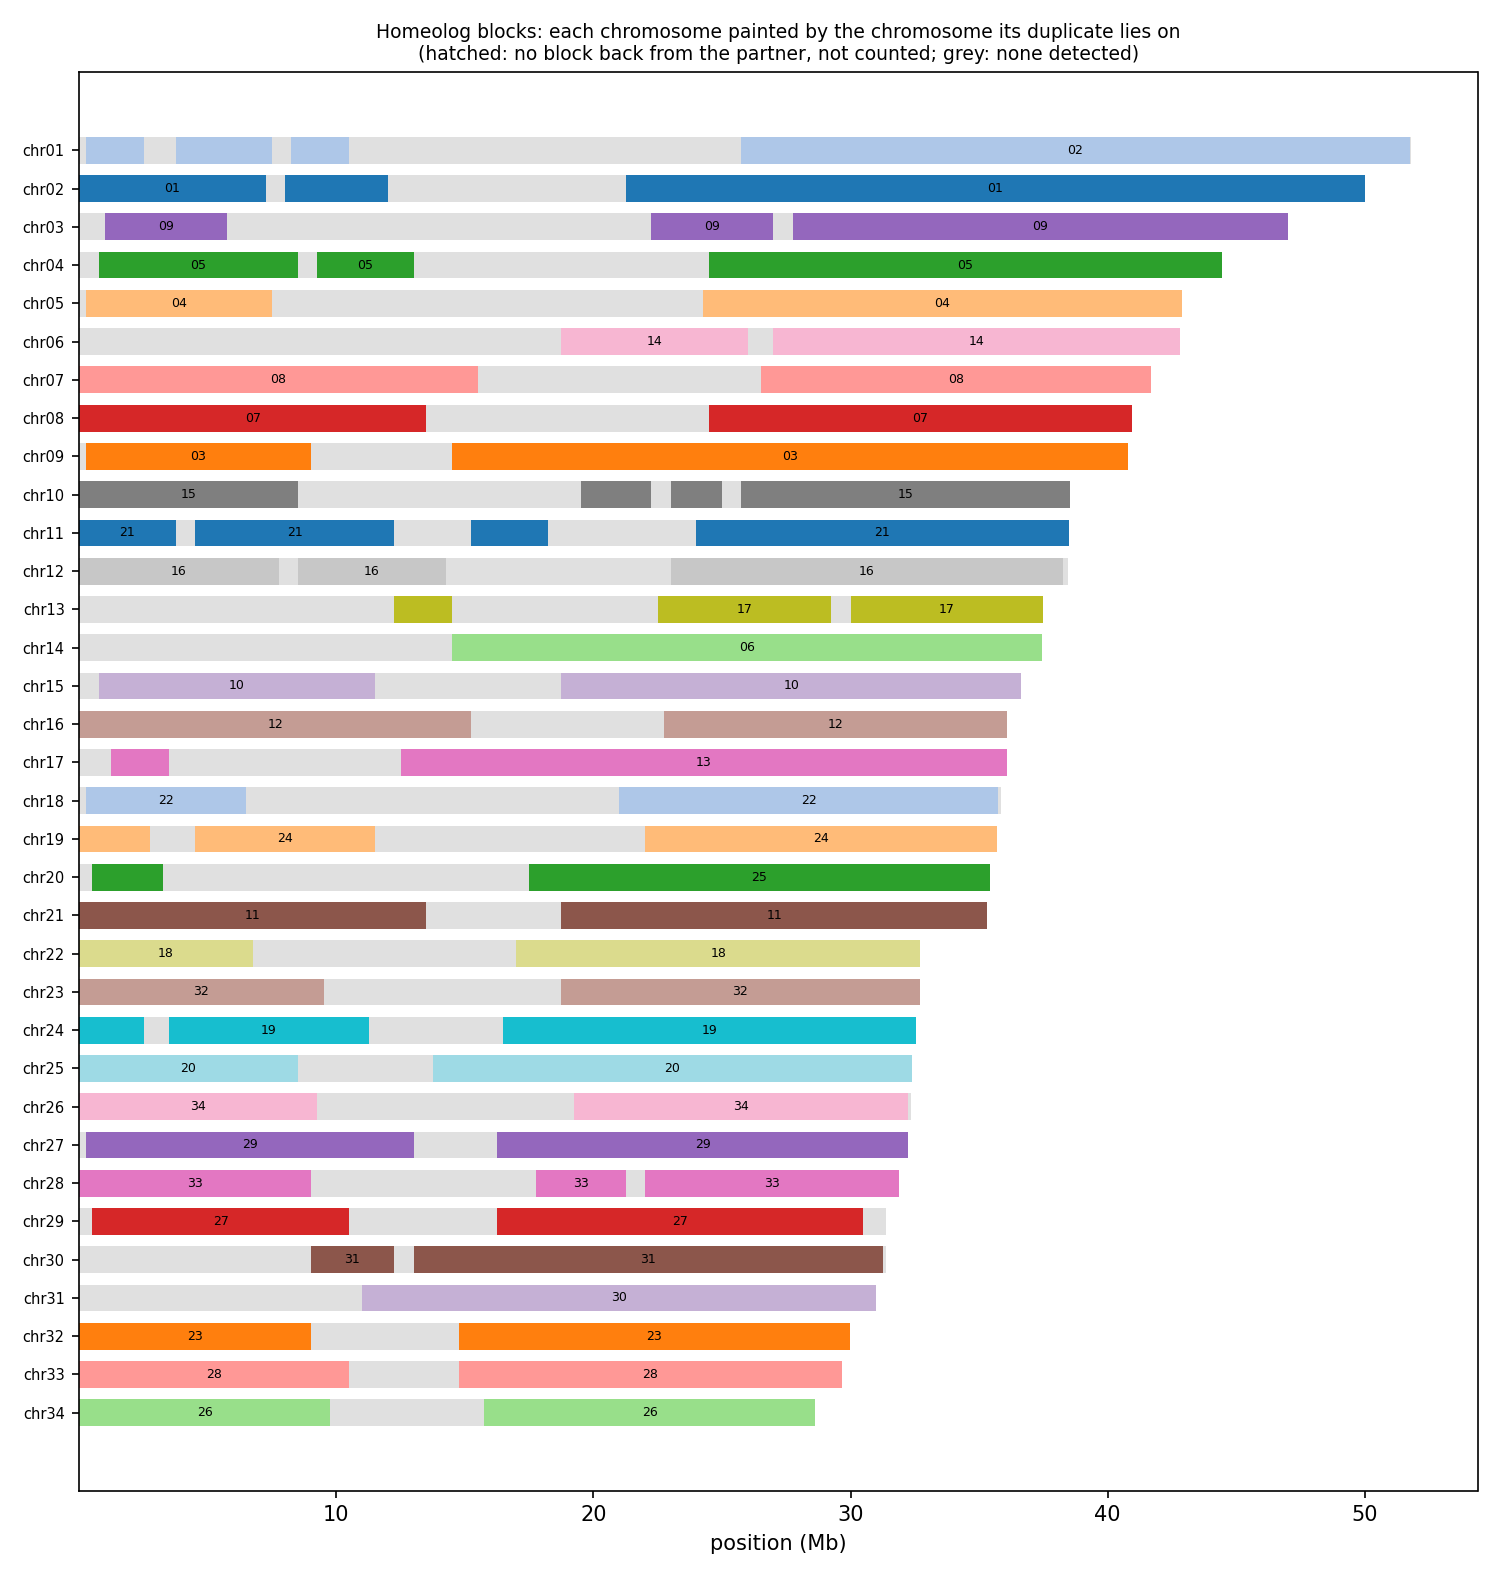

The file beside this chart, header and first rows:
anchor	chrom	win_start	win_end	best	best_dist	second	second_dist	median_dist	z	homeolog_like
HAP1_chr01	chr01	1	250000	chr02	0.04833	chr29	0.06239	0.06726	2.29	no
HAP1_chr01	chr01	250001	500000	chr02	0.03769	chr29	0.07232	0.07807	5.66	yes
HAP1_chr01	chr01	500001	750000	chr02	0.03263	chr29	0.08510	0.09788	17.22	yes
HAP1_chr01	chr01	750001	1000000	chr02	0.03263	chr29	0.08499	0.1034	28.78	yes
HAP1_chr01	chr01	1000001	1250000	chr02	0.03853	chr29	0.07856	0.09001	7.30	yes
HAP1_chr01	chr01	1250001	1500000	chr02	0.03922	chr29	0.08711	0.09745	9.68	yes
HAP1_chr01	chr01	1500001	1750000	chr02	0.04059	chr28	0.06359	0.07316	4.74	yes
HAP1_chr01	chr01	1750001	2000000	chr02	0.03824	chr29	0.07175	0.08606	7.00	yes
HAP1_chr01	chr01	2000001	2250000	chr02	0.03685	chr29	0.09441	0.1072	15.05	yes
HAP1_chr01	chr01	2250001	2500000	chr02	0.03566	chr29	0.08481	0.1038	6.42	yes
HAP1_chr01	chr01	2500001	2750000	chr02	0.05333	chr11	0.07798	0.08830	2.84	no
HAP1_chr01	chr01	2750001	3000000	chr02	0.03598	chr29	0.06100	0.07275	2.98	no
HAP1_chr01	chr01	3000001	3250000	chr02	0.03328	chr29	0.06435	0.07023	2.75	no
HAP1_chr01	chr01	3250001	3500000	chr02	0.04548	chr12	0.05266	0.05680	0.67	no
HAP1_chr01	chr01	3500001	3750000	chr02	0.03729	chr20	0.05446	0.06168	1.15	no
HAP1_chr01	chr01	3750001	4000000	chr02	0.04325	chr29	0.07747	0.08856	4.39	yes
HAP1_chr01	chr01	4000001	4250000	chr02	0.03998	chr29	0.08316	0.09398	8.77	yes
HAP1_chr01	chr01	4250001	4500000	chr02	0.04038	chr29	0.06192	0.06741	2.02	no
HAP1_chr01	chr01	4500001	4750000	chr02	0.04207	chr29	0.06676	0.07116	2.97	no
HAP1_chr01	chr01	4750001	5000000	chr02	0.04193	chr29	0.06914	0.07611	4.23	yes
HAP1_chr01	chr01	5000001	5250000	chr02	0.04152	chr29	0.06276	0.06650	1.61	no
HAP1_chr01	chr01	5250001	5500000	chr02	0.04057	chr29	0.08813	0.09368	19.47	yes
HAP1_chr01	chr01	5500001	5750000	chr02	0.04259	chr29	0.06487	0.07069	3.64	yes
HAP1_chr01	chr01	5750001	6000000	chr23	0.05613	chr02	0.05079	0.05931	0.82	no
HAP1_chr01	chr01	6000001	6250000	chr02	0.03905	chr28	0.06402	0.06645	1.57	no
HAP1_chr01	chr01	6250001	6500000	chr02	0.03485	chr27	0.07426	0.101	11.76	yes
HAP1_chr01	chr01	6500001	6750000	chr02	0.04028	chr29	0.08308	0.09731	9.44	yes
HAP1_chr01	chr01	6750001	7000000	chr02	0.04466	chr29	0.07942	0.08530	9.15	yes
HAP1_chr01	chr01	7000001	7250000	chr02	0.04208	chr28	0.06984	0.07575	3.66	yes
HAP1_chr01	chr01	7250001	7500000	chr02	0.03840	chr29	0.06765	0.07368	11.17	yes
HAP1_chr01	chr01	7500001	7750000	chr02	0.04362	chr26	0.05765	0.06412	1.29	no
HAP1_chr01	chr01	7750001	8000000	chr18	0.05386	chr05	0.05233	0.06280	1.00	no
HAP1_chr01	chr01	8000001	8250000	chr28	0.04927	chr23	0.04952	0.05663	1.07	no
HAP1_chr01	chr01	8250001	8500000	chr02	0.04449	chr18	0.07282	0.08655	6.24	yes
HAP1_chr01	chr01	8500001	8750000	chr02	0.04365	chr29	0.07737	0.08194	7.62	yes
HAP1_chr01	chr01	8750001	9000000	chr02	0.03884	chr29	0.05437	0.06007	3.53	yes
HAP1_chr01	chr01	9000001	9250000	chr02	0.04489	chr28	0.05167	0.05419	0.67	no
HAP1_chr01	chr01	9250001	9500000	chr02	0.03895	chr29	0.07277	0.08174	3.95	yes
HAP1_chr01	chr01	9500001	9750000	chr02	0.04175	chr23	0.06023	0.06798	2.76	no
HAP1_chr01	chr01	9750001	10000000	chr11	0.05177	chr30	0.05704	0.05946	1.54	no
HAP1_chr01	chr01	10000001	10250000	chr02	0.04006	chr29	0.06752	0.07084	5.34	yes
HAP1_chr01	chr01	10250001	10500000	chr02	0.04258	chr26	0.07896	0.08671	9.95	yes
HAP1_chr01	chr01	10500001	10750000	chr02	0.03821	chr29	0.05278	0.05486	1.46	no
HAP1_chr01	chr01	10750001	11000000	chr02	0.04155	chr18	0.05633	0.05977	2.29	no
HAP1_chr01	chr01	11000001	11250000	chr29	0.03304	chr23	0.03263	0.03712	1.01	no
HAP1_chr01	chr01	11250001	11500000	chr02	0.03978	chr29	0.07193	0.07755	7.84	yes
HAP1_chr01	chr01	11500001	11750000	chr02	0.03795	chr29	0.07362	0.08270	6.08	yes
HAP1_chr01	chr01	11750001	12000000	chr02	0.03915	chr29	0.05971	0.06321	2.24	no
HAP1_chr01	chr01	12000001	12250000	chr28	0.03902	chr11	0.03634	0.04111	0.76	no
HAP1_chr01	chr01	12250001	12500000	chr02	0.04097	chr28	0.05604	0.06039	2.16	no
HAP1_chr01	chr01	12500001	12750000	chr02	0.03744	chr29	0.06583	0.07009	5.57	yes
HAP1_chr01	chr01	12750001	13000000	chr02	0.05050	chr29	0.07194	0.07535	3.87	yes
HAP1_chr01	chr01	13000001	13250000	chr02	0.04044	chr08	0.05498	0.06240	3.02	yes
HAP1_chr01	chr01	13250001	13500000	chr02	0.04501	chr29	0.05495	0.05863	0.70	no
HAP1_chr01	chr01	13500001	13750000	chr29	0.04568	chr20	0.04422	0.04869	0.67	no
HAP1_chr01	chr01	13750001	14000000	chr02	0.04158	chr29	0.07501	0.07901	6.14	yes
HAP1_chr01	chr01	14000001	14250000	chr02	0.03838	chr28	0.05751	0.06513	3.42	yes
HAP1_chr01	chr01	14250001	14500000	chr29	0.03741	chr30	0.03758	0.03847	0.67	no
HAP1_chr01	chr01	14500001	14750000	chr30	0.02785	chr29	0.02852	0.03287	0.90	no
HAP1_chr01	chr01	14750001	15000000	chr30	0.02021	chr26	0.02015	0.03335	1.57	no
... 4,964 more rows
